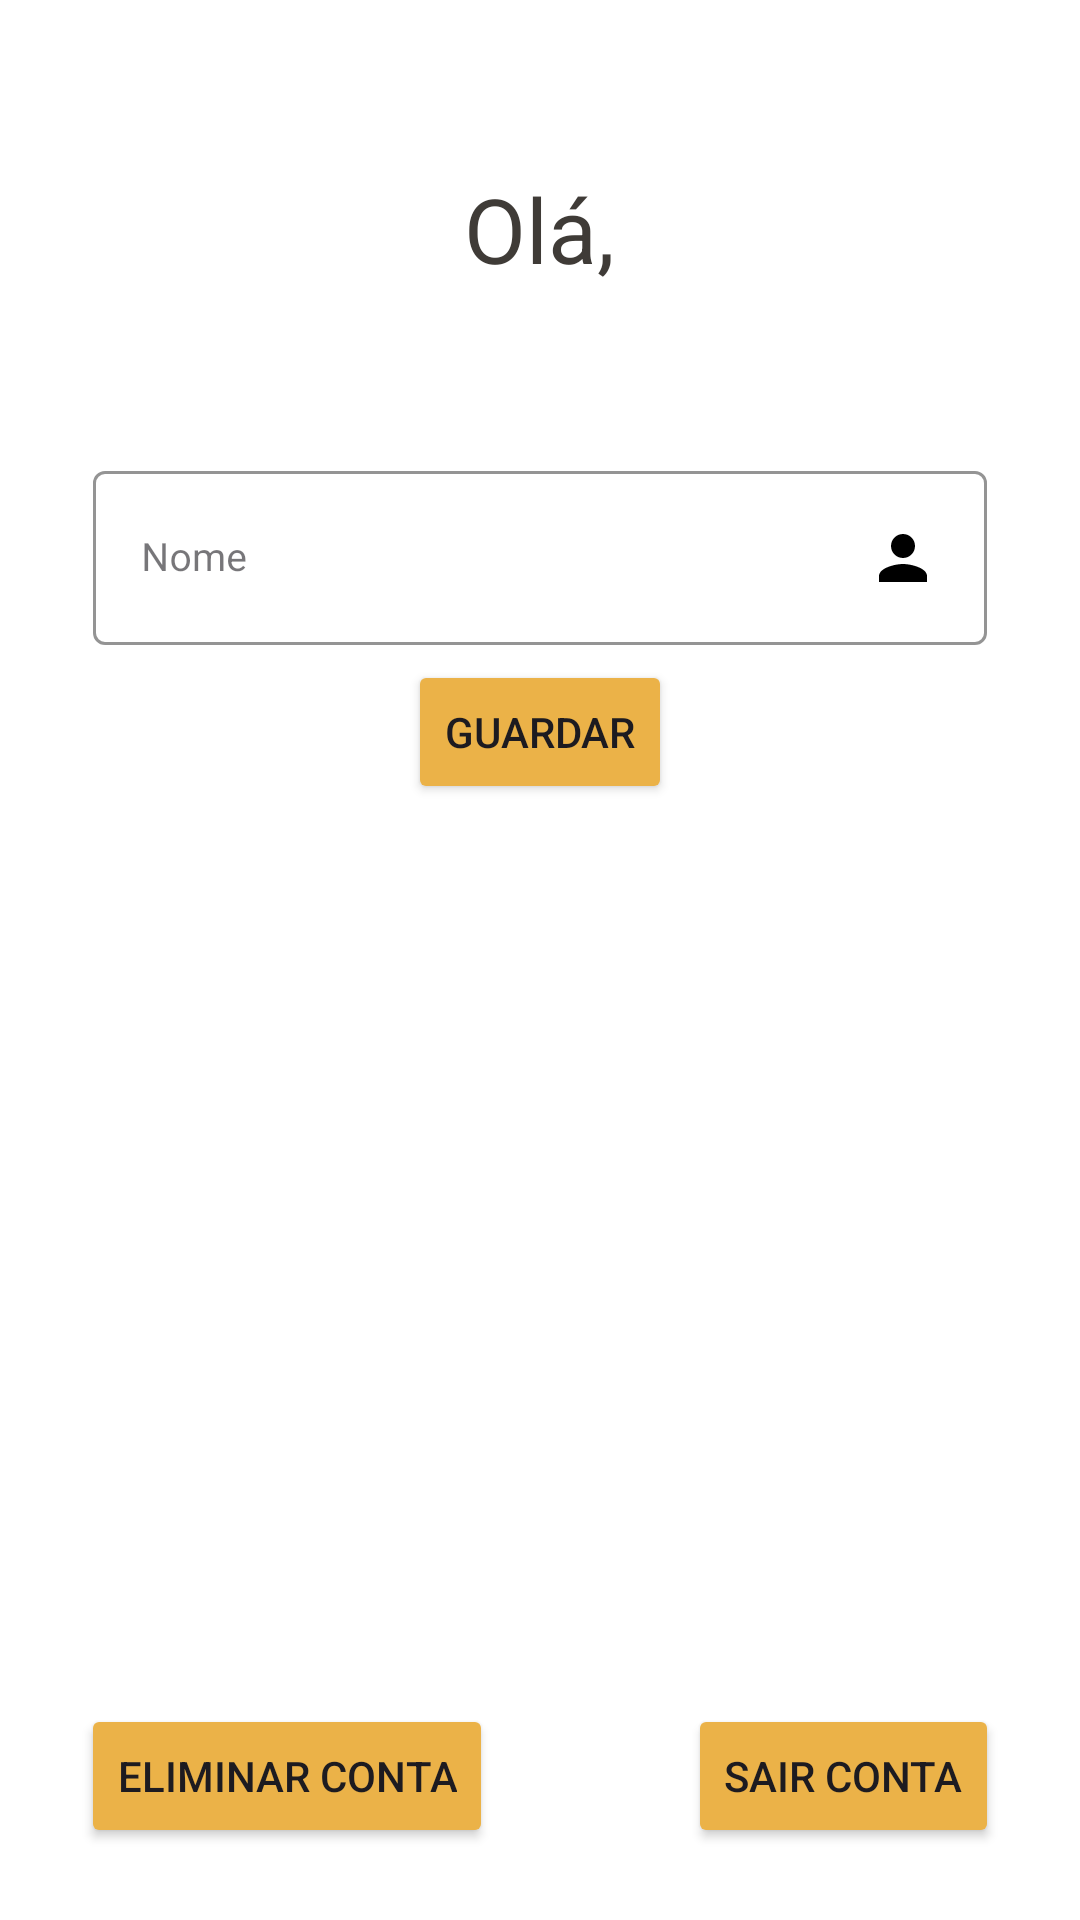

Here is an Android app screen rendered from its layout file. Give the layout XML and the strings, colors and styles it references.
<!-- AndroidManifest.xml: application theme Theme.Pap -->
<!-- res/layout/fragment_perfil.xml -->
<?xml version="1.0" encoding="utf-8"?>
<LinearLayout xmlns:android="http://schemas.android.com/apk/res/android"
    xmlns:app="http://schemas.android.com/apk/res-auto"
    xmlns:tools="http://schemas.android.com/tools"
    android:layout_width="match_parent"
    android:layout_height="match_parent"
    android:background="@color/white"
    android:orientation="vertical"
    tools:context=".Perfil">


    <LinearLayout
        android:layout_width="match_parent"
        android:layout_height="match_parent"
        android:orientation="vertical"
        android:padding="16dp">

        <TextView
            android:layout_width="wrap_content"
            android:layout_height="wrap_content"
            android:layout_gravity="center"
            android:layout_marginTop="40dp"
            android:text="@string/Olá"
            android:textColor="@color/black"
            android:textSize="30sp" />

        <TextView
            android:id="@+id/tvname"
            android:layout_width="wrap_content"
            android:layout_height="wrap_content"
            android:layout_gravity="center"
            android:textColor="@color/black"
            android:textSize="30sp" />

        <com.google.android.material.textfield.TextInputLayout
            style="@style/Widget.MaterialComponents.TextInputLayout.OutlinedBox"
            android:layout_width="match_parent"
            android:layout_height="wrap_content"
            android:layout_marginLeft="15dp"
            android:layout_marginTop="15dp"
            android:layout_marginRight="15dp"
            android:hint="@string/Nome"
            app:boxStrokeColor="#4E4A4A"
            app:boxStrokeWidth="1dp">

            <com.google.android.material.textfield.TextInputEditText
                android:id="@+id/edtNome"
                android:layout_width="match_parent"
                android:layout_height="wrap_content"
                android:digits="abcdefghijklmnopqrstuvwxyzABCDEFGHIJKLMNOPQRSTUVWXYZçÇ "
                android:drawableEnd="@drawable/ic_person"
                android:inputType="text"
                android:maxLength="35"
                android:textColor="@color/black"
                android:textSize="13sp"
                android:textStyle="normal" />


        </com.google.android.material.textfield.TextInputLayout>



        <androidx.appcompat.widget.AppCompatButton
            android:id="@+id/guardar"
            android:layout_width="wrap_content"
            android:layout_height="wrap_content"
            android:layout_gravity="center"
            android:layout_marginTop="5dp"
            android:backgroundTint="@color/teste"
            android:text="@string/Guardar" />

        <LinearLayout
            android:layout_width="match_parent"
            android:layout_height="wrap_content"
            android:layout_marginTop="300dp"
            android:gravity="center"
            android:orientation="horizontal">

            <androidx.appcompat.widget.AppCompatButton
                android:id="@+id/eliminarconta"
                android:layout_width="wrap_content"
                android:layout_height="wrap_content"
                android:layout_marginEnd="65dp"
                android:layout_gravity="center"
                android:backgroundTint="@color/teste"
                android:text="@string/Eliminarconta" />

            <androidx.appcompat.widget.AppCompatButton
                android:id="@+id/sairconta"
                android:layout_width="wrap_content"
                android:layout_height="wrap_content"
                android:layout_gravity="center"
                android:backgroundTint="@color/teste"
                android:text="@string/SairConta" />

        </LinearLayout>

    </LinearLayout>
</LinearLayout>
<!-- resources referenced by this layout -->
<resources>
  <color name="black">#3F3B37</color>
  <color name="teste">#ebb248</color>
  <color name="white">#FFFFFFFF</color>
  <!-- drawable ic_person (drawable) -->
  <vector android:height="24dp" android:tint="#000000"
      android:viewportHeight="24" android:viewportWidth="24"
      android:width="24dp" xmlns:android="http://schemas.android.com/apk/res/android">
      <path android:fillColor="@android:color/white" android:pathData="M12,12c2.21,0 4,-1.79 4,-4s-1.79,-4 -4,-4 -4,1.79 -4,4 1.79,4 4,4zM12,14c-2.67,0 -8,1.34 -8,4v2h16v-2c0,-2.66 -5.33,-4 -8,-4z"/>
  
  
  
  </vector>
  <string name="Eliminarconta">Eliminar conta</string>
  <string name="Guardar">Guardar</string>
  <string name="Nome">Nome</string>
  <string name="SairConta">Sair Conta</string>
  <style name="Theme.Pap" parent="Base.Theme.Pap" />
  <style name="Base.Theme.Pap" parent="Theme.Material3.DayNight.NoActionBar">
          <item name="colorPrimary">@color/teste</item>
      </style>
</resources>
